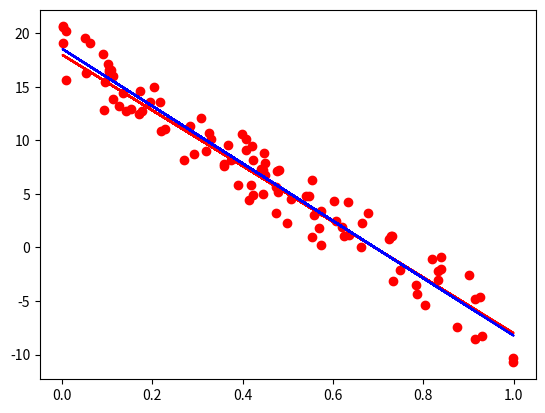

Here is the Python script that generated this plot:
import numpy as np
import matplotlib.pyplot as plt
import time

st = time.time()
def recalculateMGradient():
    return (2*(yPredictions-y)*x).mean()

def recalculateBGradient():
    return (2*(yPredictions-y)).mean()

def plotData():
    plt.scatter(x, y, c='r')
    plt.plot(x, baseLine, linestyle='solid', c='r')
    plt.plot(x, m*x+b, linestyle='solid', c='b')
   #plt.show()



# Generate Random Data
numPoints =100
x = np.random.rand(numPoints)


randomB = np.random.randint(0, 100)
randomM = np.random.randint(0, 100) - 40
randomError = np.random.randint(1, 50)
baseLine = randomM*x+randomB

y = baseLine+(randomError*np.random.rand(numPoints))-(randomError/2)



# Generate Random Line
m = np.random.rand(1)
print(m)
b = np.random.rand(1)
yPredictions = m*x+b
initialLoss = ((yPredictions-y)**2).mean()


# mGradient = dloss/dm = d/dm[(yPredictions-y)**2] = 2*((m*x+b)-y)*x
# bGradient = dloss/db = d/db[(yPredictions-y)**2] = 2*((m*x+b)-y)*1
mGradient = recalculateMGradient()
bGradient = recalculateBGradient()



# Iterate and Adjust Prediction
alpha = 0.1
for i in range(1000):
    yPredictions = m*x+b
    mGradient = recalculateMGradient()
    bGradient = recalculateBGradient()
    m = m-alpha*mGradient
    b = b-alpha*bGradient



# Record Improved Loss and Output
finalLoss = (((m*x+b)-y)**2).mean()
print(
    f"Initial Loss: {initialLoss}\n"
    f"Final Loss: {finalLoss}\n"
)
plotData()
et = time.time()
print(et-st)